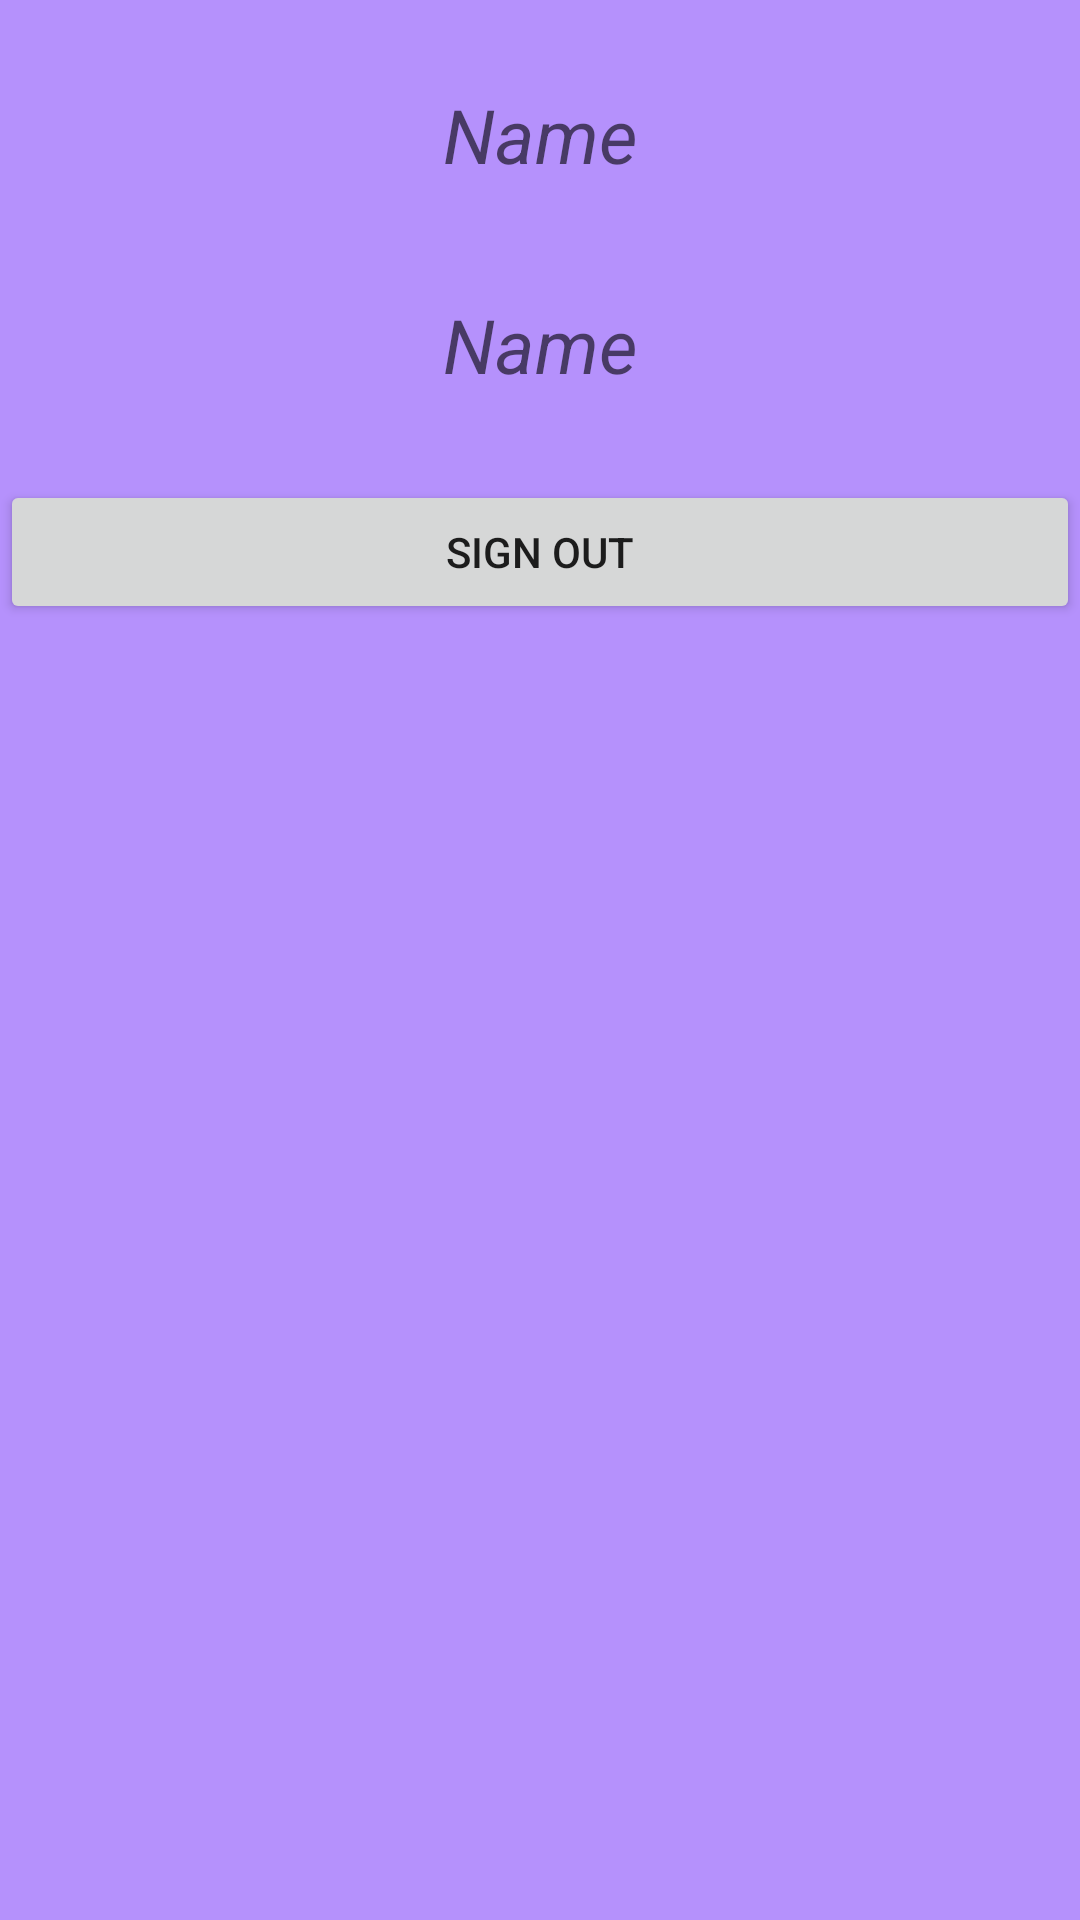

This screen was rendered from an Android layout file. Write that file and the resources it references.
<!-- AndroidManifest.xml: application theme Theme.PetMap -->
<!-- res/layout/activity_profile.xml -->
<?xml version="1.0" encoding="utf-8"?>
<LinearLayout xmlns:android="http://schemas.android.com/apk/res/android"
    xmlns:tools="http://schemas.android.com/tools"
    android:layout_width="match_parent"
    android:layout_height="match_parent"
    android:id="@+id/fragment_add_pet"
    tools:context=".AddPetFragment"
    android:background="#B591FC"
    android:orientation="vertical">

    <TextView
        android:id="@+id/name"
        android:layout_width="match_parent"
        android:hint="Name"
        android:gravity="center"
        android:layout_gravity="center_horizontal"
        android:layout_height="50dp"
        android:textSize="25dp"
        android:textColor="@color/black"
        android:textStyle="italic"
        android:layout_marginTop="20dp"/>

    <TextView
        android:id="@+id/email"
        android:layout_width="match_parent"
        android:hint="Name"
        android:gravity="center"
        android:layout_gravity="center_horizontal"
        android:layout_height="50dp"
        android:textSize="25dp"
        android:textColor="@color/black"
        android:textStyle="italic"
        android:layout_marginTop="20dp"/>

    <Button
        android:layout_width="match_parent"
        android:id="@+id/signOutBtn"
        android:text="Sign Out"
        android:layout_height="wrap_content"
        android:layout_marginTop="20dp"/>

</LinearLayout>
<!-- resources referenced by this layout -->
<resources>
  <style name="Theme.PetMap" parent="Theme.MaterialComponents.DayNight.DarkActionBar">
          
          <item name="colorPrimary">@color/purple_500</item>
          <item name="colorPrimaryVariant">@color/purple_700</item>
          <item name="colorOnPrimary">@color/white</item>
          
          <item name="colorSecondary">@color/teal_200</item>
          <item name="colorSecondaryVariant">@color/teal_700</item>
          <item name="colorOnSecondary">@color/black</item>
          
          <item name="android:statusBarColor">?attr/colorPrimaryVariant</item>
          
      </style>
  <!-- not gathered from this repository: default colours our renderer supplied (Android Studio template values) -->
  <color name="purple_500">#FF6200EE</color>
  <color name="purple_700">#FF3700B3</color>
  <color name="teal_200">#FF03DAC5</color>
  <color name="teal_700">#FF018786</color>
  <color name="black">#FF000000</color>
  <color name="white">#FFFFFFFF</color>
</resources>
